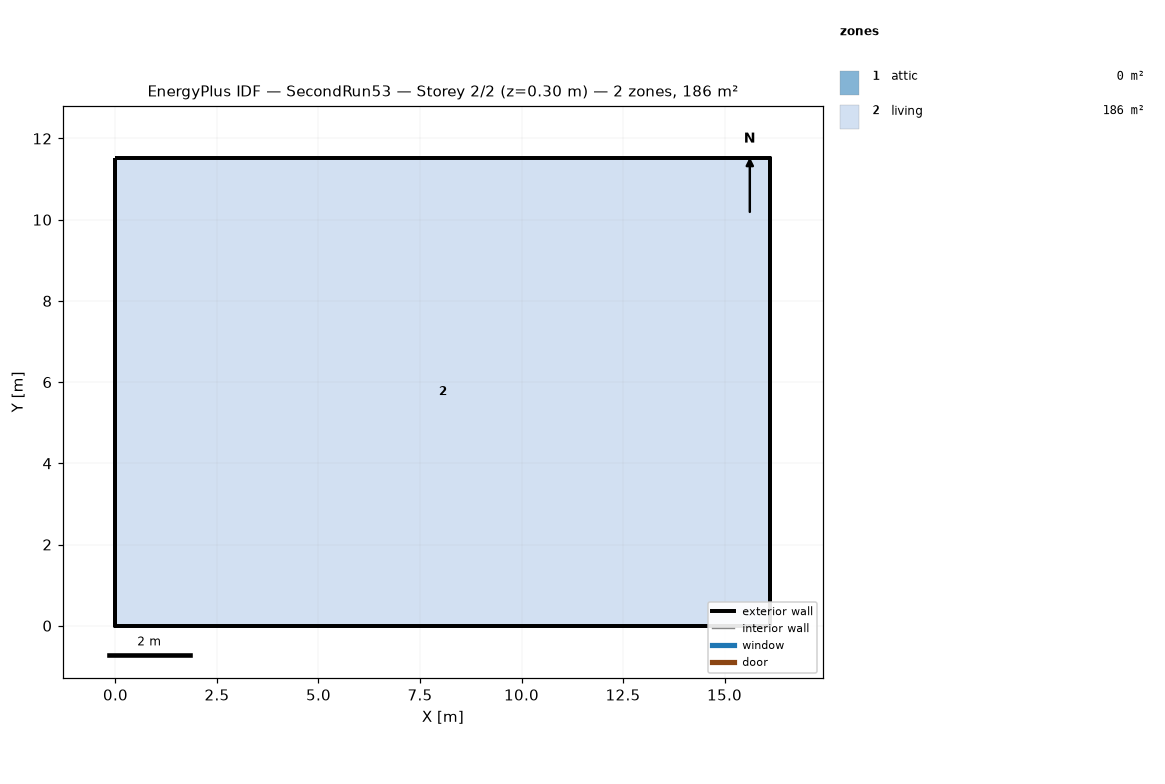
=== STOREY PLAN SPEC (per zone: floor XY polygon, exterior-wall plan segments, windows/doors) ===
zone 1: attic  (0.0 m²)
  exterior wall: (16.13, 0.00) – (16.13, 11.52) – (16.13, 5.76)  [17.3 m]
  exterior wall: (0.00, 11.52) – (0.00, 0.00) – (0.00, 5.76)  [17.3 m]
zone 2: living  (185.8 m²)
  floor: (0.00, 0.00) (0.00, 11.52) (16.13, 11.52) (16.13, 0.00)
  exterior wall: (0.00, 0.00) – (16.13, 0.00)  [16.1 m]
  exterior wall: (16.13, 0.00) – (16.13, 11.52)  [11.5 m]
  exterior wall: (16.13, 11.52) – (0.00, 11.52)  [16.1 m]
  exterior wall: (0.00, 11.52) – (0.00, 0.00)  [11.5 m]

=== DERIVED (storey summary) ===
Building: SecondRun53
Storey: 2 of 2  (floor level z = 0.30 m)
Storey gross floor area: 185.8 m²
Zones on this storey: 2
  - attic: floor 0.0 m²; exterior wall 34.6 m (15.8 m²); WWR 0.0%
  - living: floor 185.8 m²; exterior wall 55.3 m (134.8 m²); WWR 0.0%
Zone adjacency: (none detected)